Image classification data set "final_split" (FadhliRajwaa/retinopaty-diabetic on GitHub). Class labels (4): mild diabetic retinopathy, moderate diabetic retinopathy, proliferate DR, severe diabetic retinopathy.

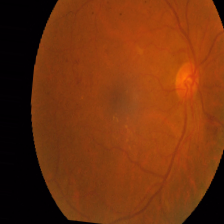
Label: mild diabetic retinopathy

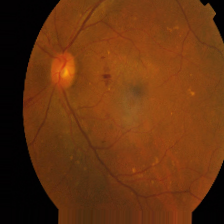
Label: moderate diabetic retinopathy

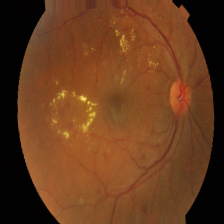
Label: severe diabetic retinopathy

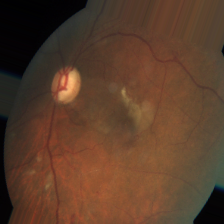
Label: severe diabetic retinopathy

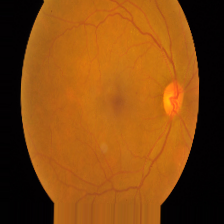
Label: mild diabetic retinopathy

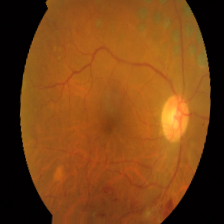
Label: proliferate DR
